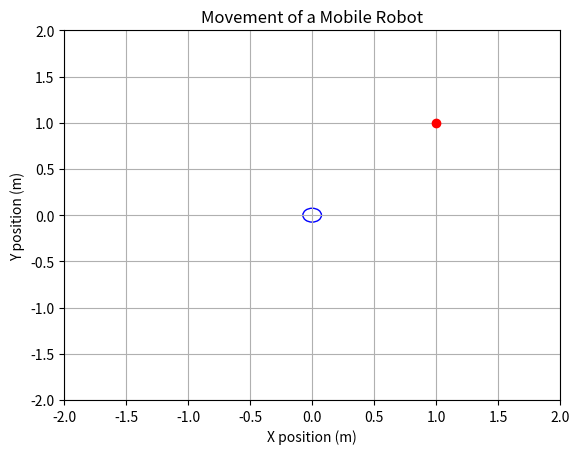

Recreate this plot in Python.
import numpy as np
import matplotlib.pyplot as plt
from matplotlib.animation import FuncAnimation

# Robot parameters
wheel_radius = 0.05
wheel_separation = 0.15
max_wheel_speed = 0.5  # Adjust max speed if needed

# Simulation parameters
dt = 0.8  # Time step for simulation
total_time = 20.0  # Total time to run the simulation

# Target position
x_target = 1.0
y_target = 1.0

# Initial position and orientation of the robot
x_current = 0.0
y_current = 0.0
theta_current = 0.0

# Create figure and axis objects
fig, ax = plt.subplots()
ax.set_xlim(-2, 2)
ax.set_ylim(-2, 2)
ax.grid(True)
ax.set_title('Movement of a Mobile Robot')
ax.set_xlabel('X position (m)')
ax.set_ylabel('Y position (m)')

# Plot target position
ax.plot(x_target, y_target, 'ro', label='Target')

# Circle object to represent the robot
robot_circle = plt.Circle((x_current, y_current), wheel_separation / 2, color='blue', fill=False)
ax.add_artist(robot_circle)

# Animation update function
def update(frame):
    global x_current, y_current, theta_current

    # Calculate angle to target relative to world frame
    angle_to_target = np.arctan2(y_target - y_current, x_target - x_current)

    # Calculate the angle difference
    angle_diff = angle_to_target - theta_current

    # Normalize the angle difference to be within [-pi, pi]
    angle_diff = (angle_diff + np.pi) % (2 * np.pi) - np.pi

    # Rotate the robot towards the target if needed
    if abs(angle_diff) > 0.1:  # Allow a small error margin
        angular_speed = np.sign(angle_diff) * max_wheel_speed
        left_wheel_speed = -angular_speed
        right_wheel_speed = angular_speed
    else:
        # Move robot forward
        left_wheel_speed = max_wheel_speed
        right_wheel_speed = max_wheel_speed

    # Update robot's position and orientation
    v = (left_wheel_speed + right_wheel_speed) * wheel_radius / 2
    omega = (right_wheel_speed - left_wheel_speed) * wheel_radius / wheel_separation

    dx = v * np.cos(theta_current) * dt
    dy = v * np.sin(theta_current) * dt
    dtheta = omega * dt

    x_current += dx
    y_current += dy
    theta_current += dtheta

    # Update the robot's representation on the plot
    robot_circle.set_center((x_current, y_current))

    return robot_circle,

# Create animation
ani = FuncAnimation(fig, update, frames=np.arange(0, total_time, dt), blit=False, interval=100)

plt.show()
